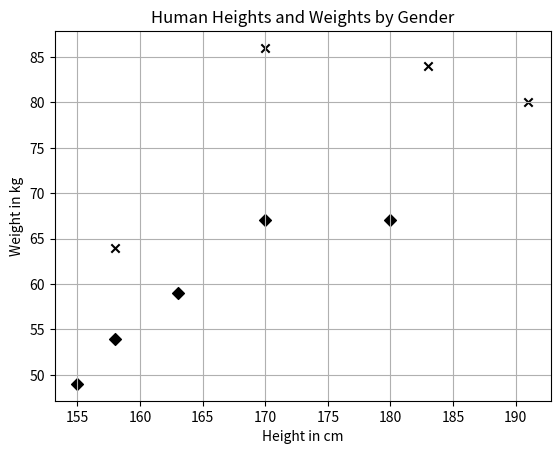

Write Python code to recreate this figure.
# -*- coding: utf-8 -*-

import numpy as np
import matplotlib.pyplot as plt

# KNN 알고리즘을 적용하지 않고 예측하는 예제

X_train = np.array([
    [158, 64],
    [170, 86],
    [183, 84],
    [191, 80],
    [155, 49],
    [163, 59],
    [180, 67],
    [158, 54],
    [170, 67]
])
y_train = ['male', 'male', 'male', 'male', 'female', 
           'female', 'female', 'female', 'female']

plt.figure()
plt.title('Human Heights and Weights by Gender')
plt.xlabel('Height in cm')
plt.ylabel('Weight in kg')

for i, x in enumerate(X_train):
    plt.scatter(x[0], x[1], c='k', 
                marker='x' if y_train[i] == 'male' else 'D')
plt.grid(True)
plt.show()


# 테스트를 위한 X 데이터 생성
X_test = np.array([[155, 70]])

# 테스트 데이터와 학습 데이터 사이의 유클리드 거리 계산
# (T1, T2)와 (R1, R2) 사이의 유클리드 거리 계산법
# A = ((T1 - R1)의 제곱 + (T2 - R2)의 제곱) 
# 유클리드 거리 = A의 제곱근

# np.sum : 매개변수의 총 합계를 구하는 함수
# axis 매개변수의 값을 지정하지 않으면 전체 함계가 반환
# axis = 0 인경우 열의 함계를 반환
# axis = 1 인경우 행의 함계를 반환

# np.sqrt : 매개변수의 제곱근 값을 반환
distances = np.sqrt(np.sum((X_train - X_test) ** 2, axis=1))
print(f"테스트 데이터와 학습 데이터 사이의 거리 : \n{distances}")

# 테스트 데이터와 가장 가까운 학습 데이터 3개의 인덱스 추출
# numpy 배열의 argsort 메소드
# 배열 내부를 오름차순으로 정렬했을때의 인덱스 값을 반환
# 내림차순의 경우 argsort()[::-1][:3]
nearest_indices = distances.argsort()[:3]
print(f"nearest_indices : {nearest_indices}")

# 테스트 데이터와 가장 가까운 학습 데이터 3개의 인덱스를 활용하여
# 각 학습 데이터의 정답 데이터를 추출
# np.take 함수는 1번째 매개변수로 전달된 배열로부터
# 2번째 매개변수로 전달된 인덱스에 해당되는 요소를 반환
nearest_genders = np.take(y_train, nearest_indices)
print(f"nearest_genders : {nearest_genders}")

# 값의 개수를 확인할 수 있는 Counter 클래스
from collections import Counter
counter = Counter(np.take(y_train, distances.argsort()[:3]))
# 테스트 데이터와 가장 인접한 이웃 데이터에서 
# 가장 빈도수가 높은 값을 추출
print(counter)
print(counter.most_common())
print(counter.most_common()[0][0])






























